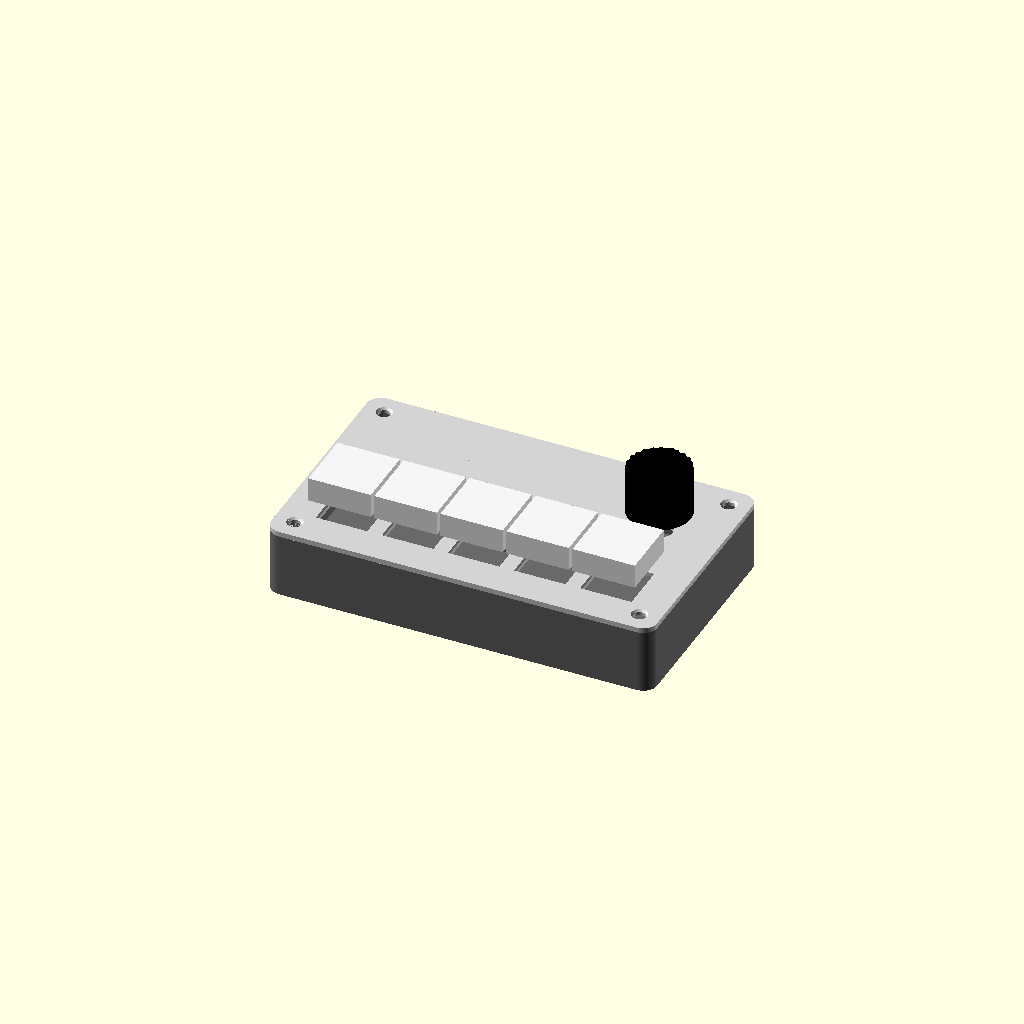
Cell 1 — every parameter at its default value.
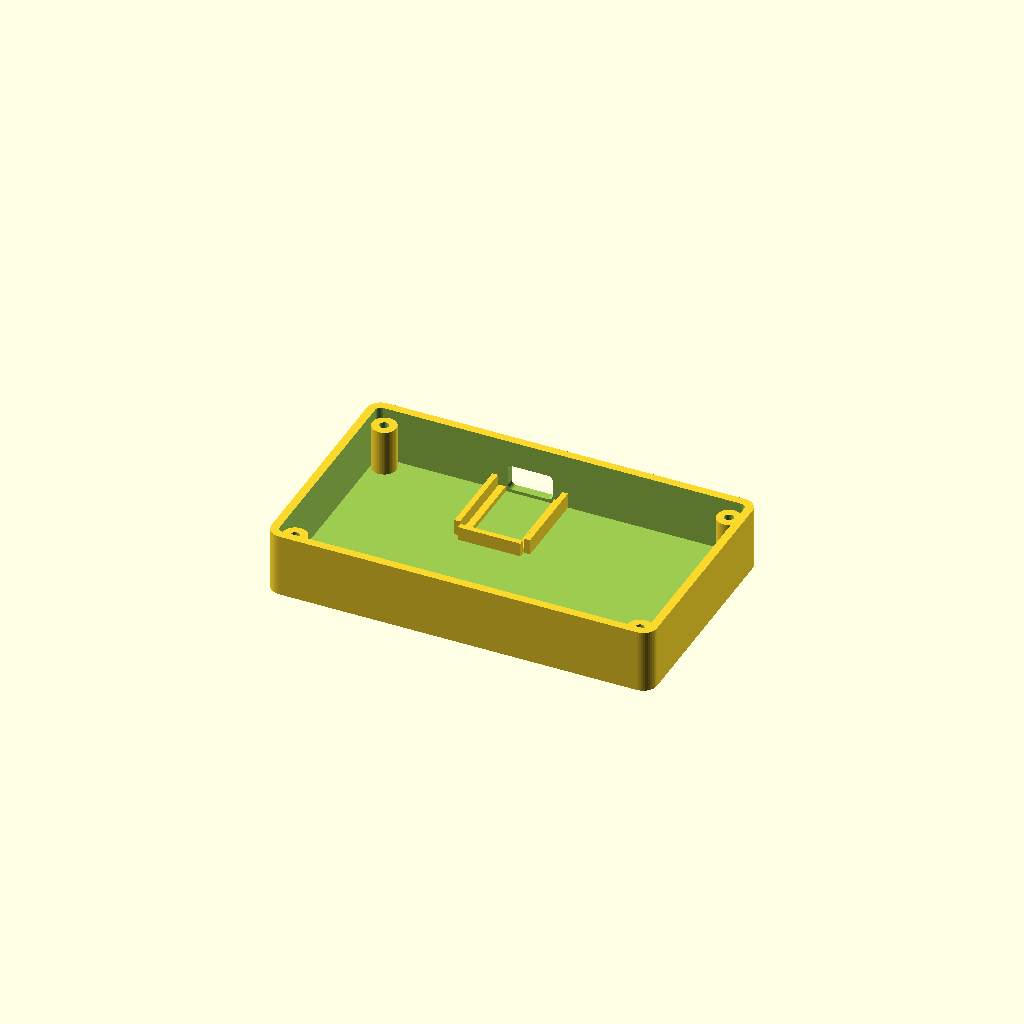
Cell 2 — part set to "bottom", the other parameters unchanged.
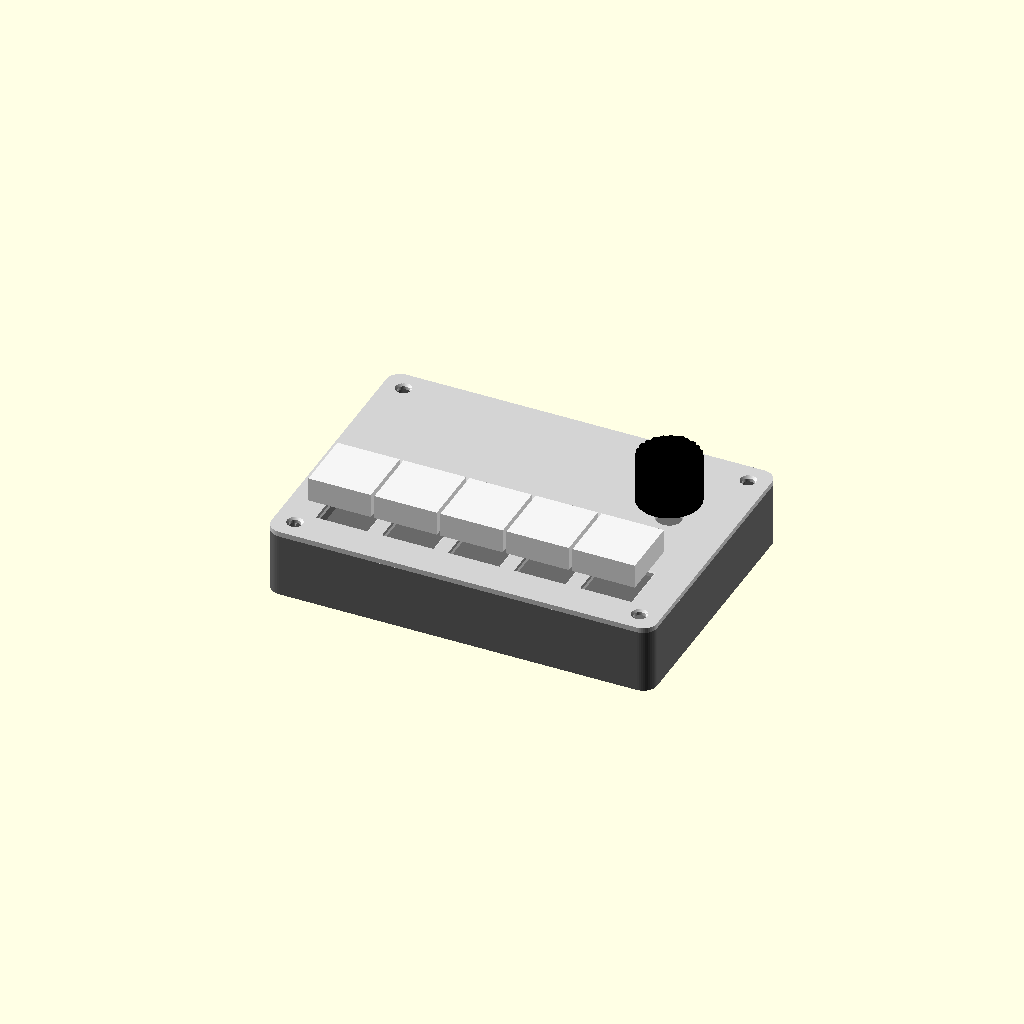
Cell 3: screen = "lcd180" (everything else at default).
All cells are drawn from one camera (rotation 55°, 0°, 25°, orthographic, colour scheme Cornfield), so only the parameter changes between them.
OpenSCAD source file macropad-mini/caixa/minipad_caixa.scad:
// =====================================================================
//  MiniPad (5 teclas + encoder + LCD ST7735S): caixa para impressao 3D
//
//  Pecas (mude "part" ou use o Customizer do OpenSCAD):
//    "all"         -> visualizacao montada
//    "bottom"      -> caixa inferior (imprimir com o fundo na mesa)
//    "plate"       -> tampa/plate (ja sai virada: imprimir com o topo na mesa)
//    "knob"        -> botao do encoder (eixo D de 6 mm, EC11)
//    "teste_furos" -> 5 furos de switch de 14.0 a 14.4 mm (ache o seu sw_cut)
//    "teste_tela"  -> so o pedaco da tampa com a janela da tela: imprima
//                     primeiro (5 min) e confira se o seu modulo encaixa
//
//  Fixacao: 4 parafusos M3 x 8 mm (cabeca panela) direto no plastico
//  (furo piloto de 2.6 mm). Para insertos termicos M3, use post_hole = 4.2.
//
//  Medidas (tela 0.96"): caixa de 111 x 67 mm e 20 mm de altura (sem as teclas).
// =====================================================================

part   = "all";       // [all, bottom, plate, knob, teste_furos, teste_tela]
screen = "lcd096";    // [lcd096, lcd180, lcd144]  0.96" 80x160, 1.8" 128x160, 1.44" 128x128

/* [Tela - MECA O SEU MODULO com paquimetro!] */
// Os modulos ST7735S variam um pouco entre fabricantes. Os valores abaixo sao
// os mais comuns. Confira com a peca "teste_tela" antes de imprimir a tampa.
//
// A tela fica DEITADA, com a fileira de pinos para a ESQUERDA
// (no firmware: LCD_ROTATION 1; se a imagem sair invertida, use 3).
//
// [largura da placa (lado dos pinos ate o outro lado), altura da placa,
//  largura da area ativa, altura da area ativa,
//  deslocamento da area ativa em relacao ao centro da placa (x: + = para a
//  direita, longe dos pinos; y: + = para tras),
//  altura do vidro acima da placa (de cima da placa ate o topo do vidro)]
lcd180 = [56.0, 34.0, 35.04, 28.03, 2.6, 0, 2.6];   // 1.8" placa vermelha de 8 pinos
lcd096 = [30.0, 24.0, 21.70, 10.80, -1.2, 0, 1.6];  // 0.96" IPS 80x160 (deslocamento medido nas fotos do modulo montado)
lcd144 = [38.0, 32.0, 25.50, 26.50, 2.0, 0, 2.4];   // 1.44" 128x128
win_margin = 0.5;     // folga da janela em volta da area ativa (cada lado)
// Furos de fixacao do modulo: pinos-guia na tampa (desligado: as medidas
// variam muito; com eles, a tela fica presa sem cola)
lcd_pegs = false;
lcd_hole_inset = 2.5; // distancia do centro dos furos ate as bordas da placa
lcd_peg_d = 2.3;      // diametro do pino (furo M2.5/M3 = 2.6-3.2 mm)

/* [Teclas] */
pitch   = 19.05;      // espacamento padrao MX
keys    = 5;
sw_cut  = 14.2;       // mesmo valor que funcionou no MacroPad 4x3
sw_chamfer = 0.4;     // chanfro na entrada do furo (compensa o "pe de elefante")

/* [Caixa] */
edge     = 8;         // borda entre as teclas e a lateral externa
// faixa de tras para a tela + encoder (cresce com o tamanho da tela)
strip    = screen == "lcd180" ? 44 : screen == "lcd144" ? 42 : 32;
corner_r = 4;
wall     = 2.4;
floor_t  = 2.4;
inner_h  = 16;        // altura interna livre (fundo -> baixo do plate)
plate_t  = 1.5;       // 1.5 mm = espessura padrao para os clipes do switch MX
lip_h    = 2.5;       // aba do plate que encaixa dentro das paredes
fit      = 0.3;       // folga de encaixe
post_d   = 7;
post_hole  = 2.6;     // M3 auto-atarraxante (4.2 para inserto termico)
screw_hole = 3.4;

/* [Encoder EC11] */
enc_hole = 7.4;

/* [Placa RP2040-Zero] */
board_dims = [18, 23.5];   // largura, comprimento
usb_w = 13; usb_h = 7.5;   // furo do USB-C
board_ledge = 1.5;         // altura dos apoios da placa

$fn = 48;

// ------------------------- medidas derivadas -------------------------
scr = screen == "lcd096" ? lcd096 : screen == "lcd144" ? lcd144 : lcd180;
W = keys * pitch + 2 * edge;
D = pitch + strip + 2 * edge;
H = floor_t + inner_h;

strip_y = edge + pitch + strip / 2;                    // centro da faixa de tras
enc_pos = [edge + (keys - 0.5) * pitch, strip_y];      // encoder em cima da tecla 5
// tela centralizada no espaco entre a borda e o encoder
scr_pos = [(edge + enc_pos[0] - 11) / 2 + 1, strip_y];
win_pos = [scr_pos[0] + scr[4], scr_pos[1] + scr[5]];
win = [scr[2] + 2 * win_margin, scr[3] + 2 * win_margin];
glass_t = scr[6];

board_x = scr_pos[0];      // placa embaixo da tela, USB saindo por tras

post_pos = [
  [wall + post_d / 2, wall + post_d / 2],
  [W - wall - post_d / 2, wall + post_d / 2],
  [wall + post_d / 2, D - wall - post_d / 2],
  [W - wall - post_d / 2, D - wall - post_d / 2],
];

echo(str("Caixa: ", W, " x ", D, " mm, altura ", H + plate_t, " mm"));

// ------------------------------ ajudantes ----------------------------
module rounded_rect(w, d, h, r) {
  translate([r, r, 0]) linear_extrude(h) offset(r) square([w - 2 * r, d - 2 * r]);
}

module key_positions() {
  for (c = [0 : keys - 1])
    translate([edge + (c + 0.5) * pitch, edge + pitch / 2, 0]) children();
}

// ---------------------------- caixa inferior -------------------------
module bottom() {
  bw = board_dims[0]; bl = board_dims[1];
  usb_z = floor_t + board_ledge + 1.6 + 1.6;   // centro do conector USB-C

  difference() {
    union() {
      difference() {
        rounded_rect(W, D, H, corner_r);
        translate([wall, wall, floor_t]) rounded_rect(W - 2 * wall, D - 2 * wall, H, max(0.5, corner_r - wall));
      }
      // postes dos parafusos
      for (p = post_pos) translate([p[0], p[1], 0]) cylinder(d = post_d, h = H - lip_h - 0.2);
      // berco da placa: dois apoios e duas guias laterais, encostado na parede de tras
      translate([board_x - bw / 2, D - wall - bl, floor_t]) {
        for (x = [0, bw - 2]) translate([x, 0, 0]) cube([2, bl, board_ledge]);
        for (x = [-1.6 - fit, bw + fit]) translate([x, 0, 0]) cube([1.6, bl, board_ledge + 3]);
        // batente na frente da placa (ela nao escorrega para dentro ao plugar o cabo)
        translate([0, -1.6 - fit, 0]) cube([bw, 1.6, board_ledge + 2.5]);
      }
    }
    // furos dos parafusos
    for (p = post_pos) translate([p[0], p[1], floor_t]) cylinder(d = post_hole, h = H);
    // saida USB
    translate([board_x, D - wall / 2, usb_z])
      rotate([90, 0, 0])
        linear_extrude(wall + 2, center = true)
          offset(1.5) square([usb_w - 3, usb_h - 3], center = true);
    // rebaixos para pezinhos de borracha (8 mm)
    for (p = post_pos) translate([p[0] + (p[0] < W / 2 ? 4 : -4), p[1] + (p[1] < D / 2 ? 4 : -4), -0.01])
        cylinder(d = 8.5, h = 0.8);
  }
}

// Furo do switch: quadrado reto + chanfro na face de cima
module switch_hole(size) {
  translate([-size / 2, -size / 2, -5]) cube([size, size, 10]);
  hull() {
    translate([-size / 2, -size / 2, plate_t - sw_chamfer]) cube([size, size, 0.01]);
    translate([-size / 2 - sw_chamfer, -size / 2 - sw_chamfer, plate_t])
      cube([size + 2 * sw_chamfer, size + 2 * sw_chamfer, 0.02]);
  }
}

module test_holes() {
  n = 5;
  difference() {
    rounded_rect(n * pitch + 6, pitch + 10, plate_t, 2);
    for (i = [0 : n - 1]) {
      translate([3 + (i + 0.5) * pitch, 3 + pitch / 2, 0]) switch_hole(14.0 + i * 0.1);
      // marcas: 1 furinho = 14.0, 2 = 14.1 ... 5 = 14.4
      for (k = [0 : i])
        translate([3 + (i + 0.5) * pitch - i * 1.25 + k * 2.5, pitch + 6.5, -1])
          cylinder(d = 1.4, h = 5, $fn = 12);
    }
  }
}

// ----------------------- suporte da tela (tampa) ---------------------
// Fica embaixo da tampa: 4 cantoneiras que seguram a PLACA do modulo
// (o vidro encosta na tampa por baixo) e, opcional, pinos nos furos.
module screen_holder() {
  ow = scr[0]; od = scr[1];
  hh = glass_t + 1.6 + 1.2;   // vidro + placa + um pouco de sobra para a cola
  translate([scr_pos[0], scr_pos[1], -hh])
    for (sx = [-1, 1], sy = [-1, 1])
      translate([sx * (ow / 2 + fit), sy * (od / 2 + fit), 0])
        mirror([sx < 0 ? 1 : 0, 0, 0]) mirror([0, sy < 0 ? 1 : 0, 0])
          difference() {
            translate([-6, -6, 0]) cube([7.4, 7.4, hh]);
            translate([-7, -7, -1]) cube([7, 7, hh + 2]);
          }
  if (lcd_pegs)
    for (sx = [-1, 1], sy = [-1, 1])
      translate([scr_pos[0] + sx * (ow / 2 - lcd_hole_inset), scr_pos[1] + sy * (od / 2 - lcd_hole_inset), 0]) {
        translate([0, 0, -glass_t]) cylinder(d = lcd_peg_d + 2, h = glass_t + 0.01);
        translate([0, 0, -glass_t - 2.2]) cylinder(d = lcd_peg_d, h = 2.3, $fn = 24);
      }
}

// Janela da tela, chanfrada (45 graus) para nao fazer sombra na imagem
module screen_window() {
  translate([win_pos[0], win_pos[1], -0.01])
    hull() {
      cube([win[0], win[1], 0.01], center = true);
      translate([0, 0, plate_t]) cube([win[0] + 2 * plate_t, win[1] + 2 * plate_t, 0.02], center = true);
    }
}

// -------------------------------- plate ------------------------------
module plate() {
  difference() {
    union() {
      rounded_rect(W, D, plate_t, corner_r);
      // aba que encaixa por dentro das paredes
      translate([0, 0, -lip_h]) difference() {
        translate([wall + fit, wall + fit, 0]) rounded_rect(W - 2 * (wall + fit), D - 2 * (wall + fit), lip_h, 1);
        translate([wall + fit + 1.6, wall + fit + 1.6, -1])
          rounded_rect(W - 2 * (wall + fit + 1.6), D - 2 * (wall + fit + 1.6), lip_h + 2, 1);
        for (p = post_pos) translate([p[0], p[1], -1]) cylinder(d = post_d + 1, h = lip_h + 2);
      }
      screen_holder();
    }
    key_positions() switch_hole(sw_cut);
    translate([enc_pos[0], enc_pos[1], -5]) cylinder(d = enc_hole, h = 10);
    screen_window();
    for (p = post_pos) translate([p[0], p[1], -5]) cylinder(d = screw_hole, h = 10);
    // escareado leve na cabeca dos parafusos
    for (p = post_pos) translate([p[0], p[1], plate_t - 0.6]) cylinder(d1 = screw_hole, d2 = screw_hole + 1.2, h = 0.61);
  }
}

// Pedaco da tampa so com a tela, para testar o encaixe do modulo
module screen_test() {
  m = 9;
  ow = scr[0] + 2 * m; od = scr[1] + 2 * m;
  intersection() {
    plate();
    translate([scr_pos[0] - ow / 2, scr_pos[1] - od / 2, -20]) cube([ow, od, 40]);
  }
}

// -------------------------------- knob -------------------------------
module knob() {
  kd = 18; kh = 14;
  difference() {
    union() {
      cylinder(d = kd, h = kh, $fn = 64);
      translate([0, kd / 2 - 1.5, kh]) cylinder(d = 2, h = 0.6);   // marcador
    }
    // eixo D: 6 mm com face plana a 4.5 mm
    translate([0, 0, -0.01]) intersection() {
      cylinder(d = 6.2, h = kh - 2);
      translate([-4, -3.1 + 1.5 + 0.1, 0]) cube([8, 8, kh]);
    }
    // ranhuras de pegada
    for (a = [0 : 15 : 359]) rotate(a) translate([kd / 2 + 0.3, 0, 2]) cylinder(d = 1.6, h = kh, $fn = 12);
  }
}

// ------------------------------- montagem ----------------------------
module flip() { translate([0, 0, plate_t]) rotate([180, 0, 0]) translate([0, -D, 0]) children(); }

if (part == "bottom") bottom();
else if (part == "plate") flip() plate();
else if (part == "knob") knob();
else if (part == "teste_furos") translate([0, 0, plate_t]) rotate([180, 0, 0]) test_holes();
else if (part == "teste_tela") flip() screen_test();
else {
  {
    color("dimgray") bottom();
    color("lightgray") translate([0, 0, H]) plate();
    color("black") translate([enc_pos[0], enc_pos[1], H + plate_t + 6]) knob();
    // tela (so para visualizacao)
    translate([0, 0, H]) {
      color("darkred") translate([scr_pos[0] - scr[0] / 2, scr_pos[1] - scr[1] / 2, -glass_t - 1.6]) cube([scr[0], scr[1], 1.6]);
      color("#123") translate([win_pos[0] - scr[2] / 2, win_pos[1] - scr[3] / 2, -glass_t]) cube([scr[2], scr[3], glass_t - 0.05]);
    }
    // teclas (so para visualizacao)
    color("whitesmoke") translate([0, 0, H + plate_t]) key_positions() translate([-9, -9, 6]) cube([18, 18, 7]);
  }
}
Customizer parameters (derived from the source; name, type, default, range or options):
part: string, default "all", options "all", "bottom", "plate", "knob", "teste_furos", "teste_tela"
screen: string, default "lcd096", options "lcd096", "lcd180", "lcd144"
win_margin: number, default 0.5
lcd_pegs: bool, default false
lcd_hole_inset: number, default 2.5
lcd_peg_d: number, default 2.3
pitch: number, default 19.05
keys: number, default 5
sw_cut: number, default 14.2
sw_chamfer: number, default 0.4
edge: number, default 8
corner_r: number, default 4
wall: number, default 2.4
floor_t: number, default 2.4
inner_h: number, default 16
plate_t: number, default 1.5
lip_h: number, default 2.5
fit: number, default 0.3
post_d: number, default 7
post_hole: number, default 2.6
screw_hole: number, default 3.4
enc_hole: number, default 7.4
board_dims: vector, default [18, 23.5]
board_ledge: number, default 1.5
